Run: headless pygame with SDL's dummy video driver; simulated clock (each Clock.tick advances the game by its frame time, no real sleeping); random seed 0; keys injected as events and as key.get_pressed() state; no mouse input.
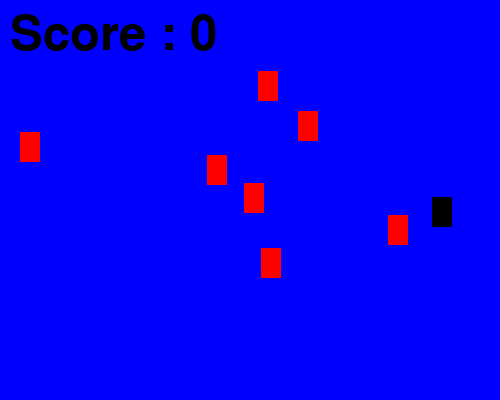
Frame 1 of 4 · flips 1–60 · no input
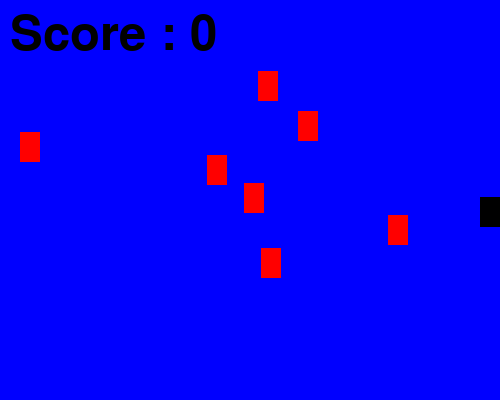
Frame 2 of 4 · flips 61–180 · tapped SPACE, RETURN · held RIGHT (→), D
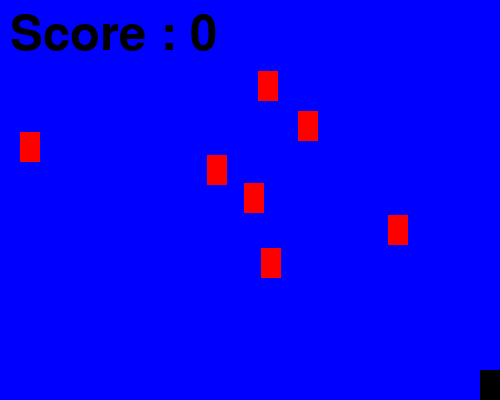
Frame 3 of 4 · flips 181–300 · held DOWN (↓), S
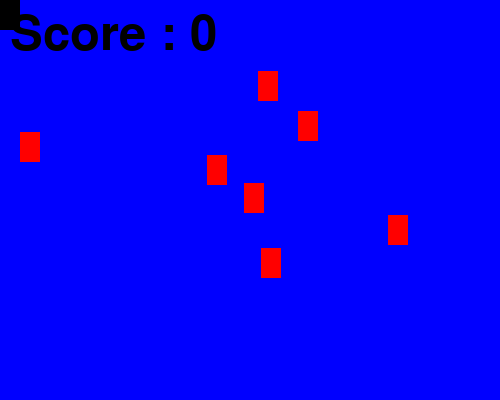
Frame 4 of 4 · flips 301–420 · held LEFT (←), A, UP (↑), W

The pygame program that drew these frames:

import pygame
import random 

SCREEN_WIDTH, SCREEN_HIGHT = 500, 400
MOVEMENT_SPEED = 5
FONT_SIZE = 72

pygame.init()

score = 0

clock = pygame.time.Clock()

font = pygame.font.SysFont('Times New Roman', FONT_SIZE)

class Sprite(pygame.sprite.Sprite):
    def __init__(self,color, width, height):
        super().__init__()
        self.image = pygame.Surface([width, height])
        self.image.fill(pygame.Color('dodgerblue'))
        pygame.draw.rect(self.image, color, pygame.Rect(0, 0, width, height))
        self.rect = self.image.get_rect()


    def move(self, xchange, ychange):
        self.rect.x = max(0, min(self.rect.x + xchange,
                      SCREEN_WIDTH - self.rect.width))
        self.rect.y = max(0, min(self.rect.y + ychange,
                      SCREEN_HIGHT - self.rect.height))


screen = pygame.display.set_mode((SCREEN_WIDTH, SCREEN_HIGHT))
screen.fill('blue')
all_sprites = pygame.sprite.Group()
pygame.display.set_caption('Project')

sp1 = Sprite(pygame.Color('black'), 20, 30)
sp1.rect.x, sp1.rect.y = random.randint(0, SCREEN_WIDTH - sp1.rect.width), random.randint(0, SCREEN_HIGHT - sp1.rect.height)
all_sprites.add(sp1)

enemies = []
enemy_group = pygame.sprite.Group()
for _ in range(7):
    enemy = Sprite(pygame.Color('red'), 20, 30)
    enemy.rect.x = random.randint(0, SCREEN_WIDTH - enemy.rect.width)
    enemy.rect.y = random.randint(0, SCREEN_HIGHT - enemy.rect.height)
    enemies.append(enemy)
    enemy_group.add(enemy)

running, won = True, False

while running:
    for event in pygame.event.get():
        if event.type == pygame.QUIT:
            running = False

    if not won:
        keys = pygame.key.get_pressed()
        xchange = (keys[pygame.K_RIGHT] - keys[pygame.K_LEFT]) * MOVEMENT_SPEED
        ychange = (keys[pygame.K_DOWN] - keys[pygame.K_UP]) * MOVEMENT_SPEED
        sp1.move(xchange, ychange)

        # Collision detection using colliderect
        for enemy in enemies[:]:
            if sp1.rect.colliderect(enemy.rect):
                enemies.remove(enemy)
                enemy_group.remove(enemy)  # Also remove from group!
                score += 1

        if score == 7:
            won = True

    # Clear screen every frame
    screen.fill(pygame.Color('blue'))

    # Draw sprites
    all_sprites.draw(screen)
    enemy_group.draw(screen)

    # Draw score
    score_text = font.render('Score : ' + str(score),
                             True, pygame.Color('black'))
    screen.blit(score_text, (10, 10))

    if won:
        win_text = font.render('You Won!', True, pygame.Color('black'))
        screen.blit(win_text, ((SCREEN_WIDTH - win_text.get_width()) //
                    2, (SCREEN_HIGHT - win_text.get_height()) // 2))

    pygame.display.flip()
    clock.tick(90)

pygame.quit()
